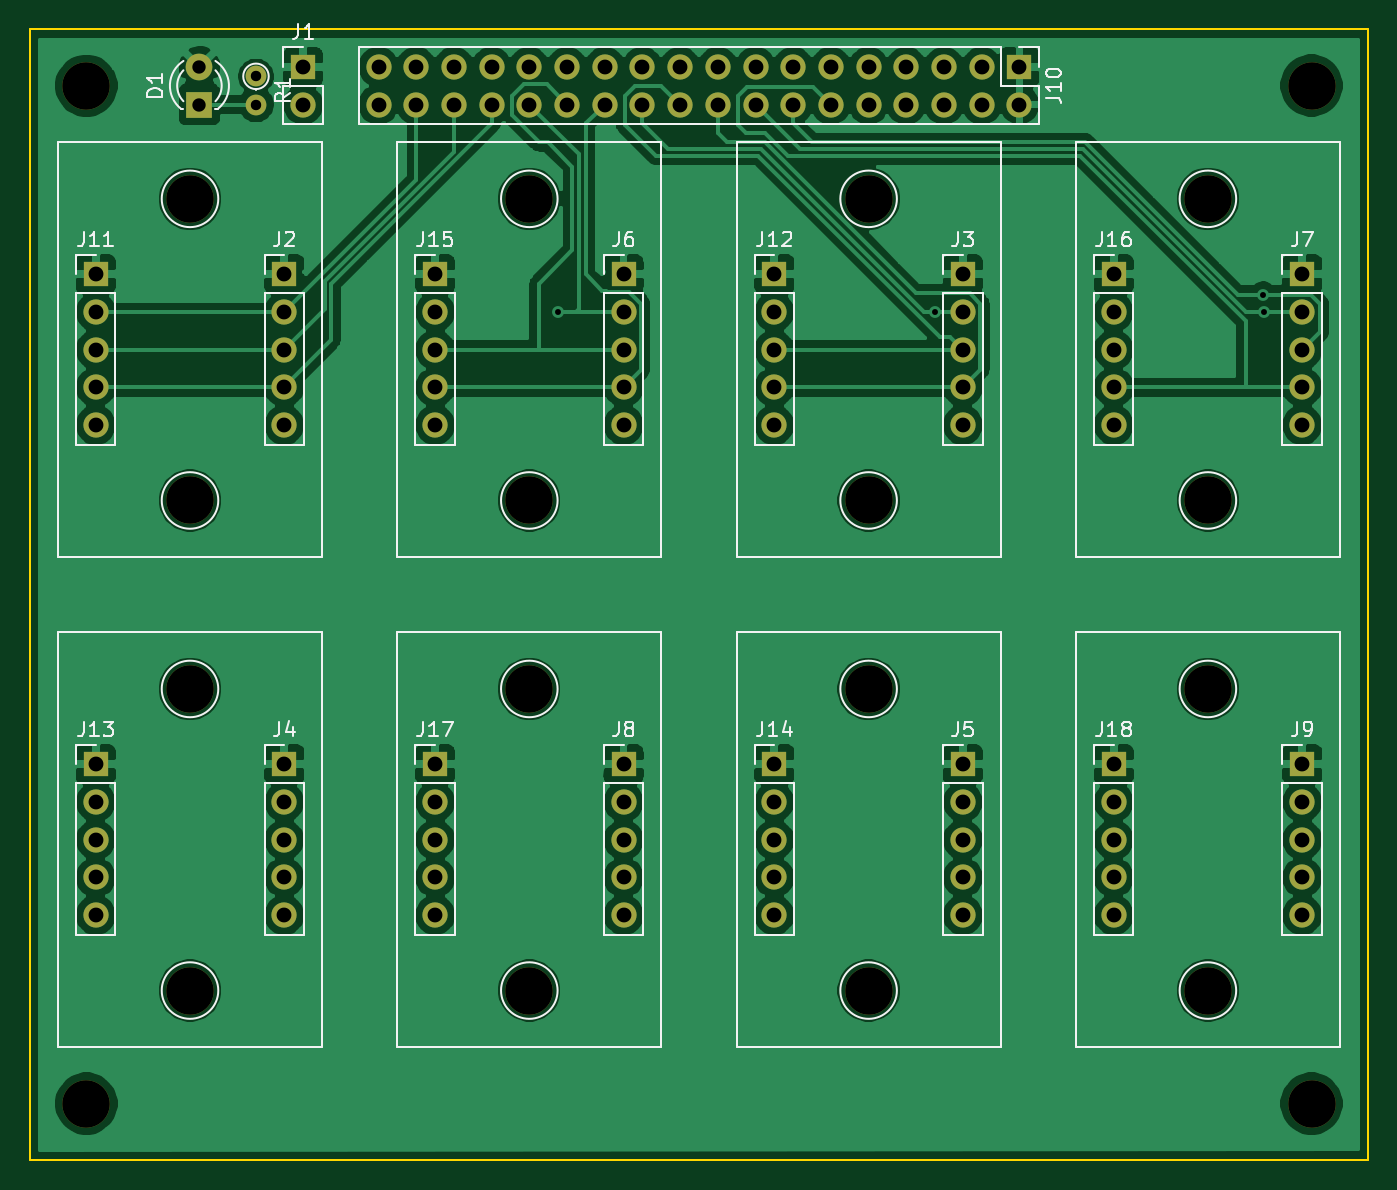
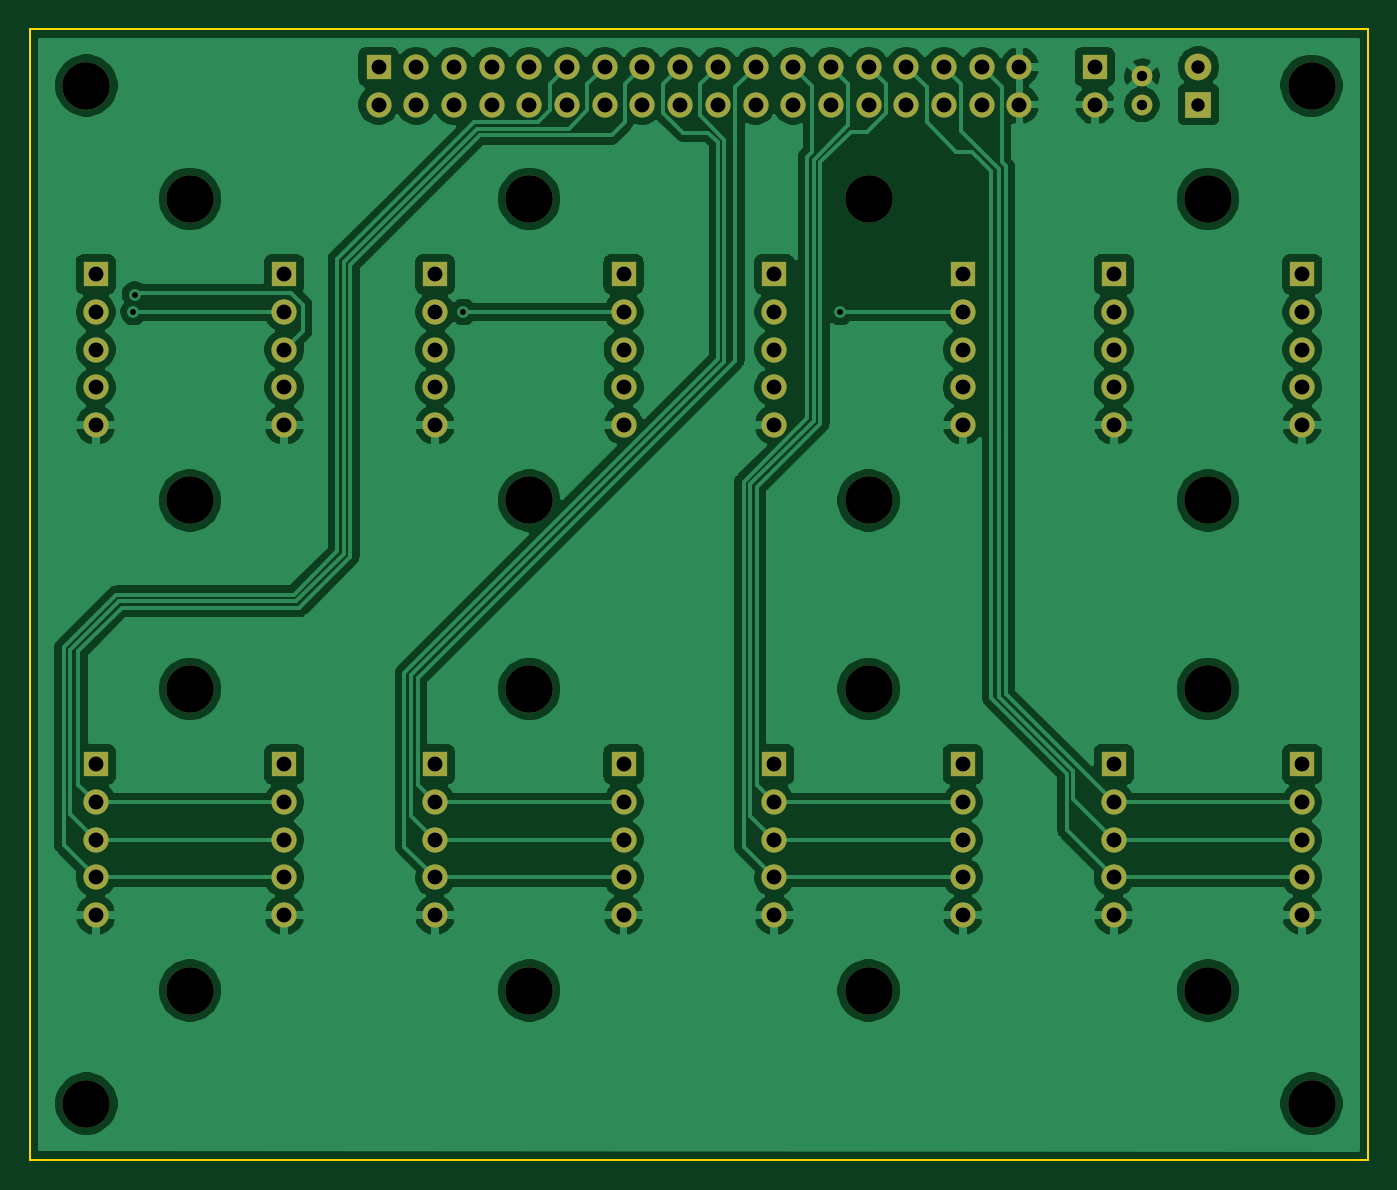
Circuit board: 11 layer files. Board 90.2 x 76.2 mm.
- bottom_copper: pannel_subboard-B_Cu.gbr (170898 bytes)
- bottom_mask: pannel_subboard-B_Mask.gbr (5350 bytes)
- paste: pannel_subboard-B_Paste.gbr (468 bytes)
- bottom_silk: pannel_subboard-B_SilkS.gbr (469 bytes)
- outline: pannel_subboard-Edge_Cuts.gbr (698 bytes)
- top_copper: pannel_subboard-F_Cu.gbr (186722 bytes)
- top_mask: pannel_subboard-F_Mask.gbr (5350 bytes)
- paste: pannel_subboard-F_Paste.gbr (468 bytes)
- top_silk: pannel_subboard-F_SilkS.gbr (21758 bytes)
- drill: pannel_subboard-NPTH.drl (624 bytes)
- drill: pannel_subboard-PTH.drl (2451 bytes)

=== bottom_copper: pannel_subboard-B_Cu.gbr (170898 bytes, source omitted) ===
=== bottom_mask: pannel_subboard-B_Mask.gbr ===
%TF.GenerationSoftware,KiCad,Pcbnew,(5.1.10)-1*%
%TF.CreationDate,2021-11-06T18:59:30+11:00*%
%TF.ProjectId,pannel_subboard,70616e6e-656c-45f7-9375-62626f617264,rev?*%
%TF.SameCoordinates,Original*%
%TF.FileFunction,Soldermask,Bot*%
%TF.FilePolarity,Negative*%
%FSLAX46Y46*%
G04 Gerber Fmt 4.6, Leading zero omitted, Abs format (unit mm)*
G04 Created by KiCad (PCBNEW (5.1.10)-1) date 2021-11-06 18:59:30*
%MOMM*%
%LPD*%
G01*
G04 APERTURE LIST*
%ADD10R,1.700000X1.700000*%
%ADD11O,1.700000X1.700000*%
%ADD12C,1.400000*%
%ADD13O,1.400000X1.400000*%
%ADD14R,1.800000X1.800000*%
%ADD15C,1.800000*%
%ADD16C,3.200000*%
G04 APERTURE END LIST*
D10*
%TO.C,J18*%
X145415000Y-107365000D03*
D11*
X145415000Y-109905000D03*
X145415000Y-112445000D03*
X145415000Y-114985000D03*
X145415000Y-117525000D03*
%TD*%
D10*
%TO.C,J17*%
X99695000Y-107365000D03*
D11*
X99695000Y-109905000D03*
X99695000Y-112445000D03*
X99695000Y-114985000D03*
X99695000Y-117525000D03*
%TD*%
D10*
%TO.C,J16*%
X145415000Y-74345000D03*
D11*
X145415000Y-76885000D03*
X145415000Y-79425000D03*
X145415000Y-81965000D03*
X145415000Y-84505000D03*
%TD*%
D10*
%TO.C,J15*%
X99695000Y-74345000D03*
D11*
X99695000Y-76885000D03*
X99695000Y-79425000D03*
X99695000Y-81965000D03*
X99695000Y-84505000D03*
%TD*%
D10*
%TO.C,J14*%
X122555000Y-107365000D03*
D11*
X122555000Y-109905000D03*
X122555000Y-112445000D03*
X122555000Y-114985000D03*
X122555000Y-117525000D03*
%TD*%
D10*
%TO.C,J13*%
X76835000Y-107365000D03*
D11*
X76835000Y-109905000D03*
X76835000Y-112445000D03*
X76835000Y-114985000D03*
X76835000Y-117525000D03*
%TD*%
D10*
%TO.C,J12*%
X122555000Y-74345000D03*
D11*
X122555000Y-76885000D03*
X122555000Y-79425000D03*
X122555000Y-81965000D03*
X122555000Y-84505000D03*
%TD*%
D10*
%TO.C,J11*%
X76835000Y-74345000D03*
D11*
X76835000Y-76885000D03*
X76835000Y-79425000D03*
X76835000Y-81965000D03*
X76835000Y-84505000D03*
%TD*%
D10*
%TO.C,J10*%
X139065000Y-60375000D03*
D11*
X139065000Y-62915000D03*
X136525000Y-60375000D03*
X136525000Y-62915000D03*
X133985000Y-60375000D03*
X133985000Y-62915000D03*
X131445000Y-60375000D03*
X131445000Y-62915000D03*
X128905000Y-60375000D03*
X128905000Y-62915000D03*
X126365000Y-60375000D03*
X126365000Y-62915000D03*
X123825000Y-60375000D03*
X123825000Y-62915000D03*
X121285000Y-60375000D03*
X121285000Y-62915000D03*
X118745000Y-60375000D03*
X118745000Y-62915000D03*
X116205000Y-60375000D03*
X116205000Y-62915000D03*
X113665000Y-60375000D03*
X113665000Y-62915000D03*
X111125000Y-60375000D03*
X111125000Y-62915000D03*
X108585000Y-60375000D03*
X108585000Y-62915000D03*
X106045000Y-60375000D03*
X106045000Y-62915000D03*
X103505000Y-60375000D03*
X103505000Y-62915000D03*
X100965000Y-60375000D03*
X100965000Y-62915000D03*
X98425000Y-60375000D03*
X98425000Y-62915000D03*
X95885000Y-60375000D03*
X95885000Y-62915000D03*
%TD*%
D12*
%TO.C,R1*%
X87630000Y-61010000D03*
D13*
X87630000Y-62910000D03*
%TD*%
D10*
%TO.C,J9*%
X158115000Y-107365000D03*
D11*
X158115000Y-109905000D03*
X158115000Y-112445000D03*
X158115000Y-114985000D03*
X158115000Y-117525000D03*
%TD*%
D10*
%TO.C,J8*%
X112395000Y-107365000D03*
D11*
X112395000Y-109905000D03*
X112395000Y-112445000D03*
X112395000Y-114985000D03*
X112395000Y-117525000D03*
%TD*%
D10*
%TO.C,J7*%
X158115000Y-74345000D03*
D11*
X158115000Y-76885000D03*
X158115000Y-79425000D03*
X158115000Y-81965000D03*
X158115000Y-84505000D03*
%TD*%
D10*
%TO.C,J6*%
X112395000Y-74345000D03*
D11*
X112395000Y-76885000D03*
X112395000Y-79425000D03*
X112395000Y-81965000D03*
X112395000Y-84505000D03*
%TD*%
D10*
%TO.C,J5*%
X135255000Y-107365000D03*
D11*
X135255000Y-109905000D03*
X135255000Y-112445000D03*
X135255000Y-114985000D03*
X135255000Y-117525000D03*
%TD*%
D10*
%TO.C,J4*%
X89535000Y-107365000D03*
D11*
X89535000Y-109905000D03*
X89535000Y-112445000D03*
X89535000Y-114985000D03*
X89535000Y-117525000D03*
%TD*%
D10*
%TO.C,J3*%
X135255000Y-74345000D03*
D11*
X135255000Y-76885000D03*
X135255000Y-79425000D03*
X135255000Y-81965000D03*
X135255000Y-84505000D03*
%TD*%
D10*
%TO.C,J2*%
X89535000Y-74345000D03*
D11*
X89535000Y-76885000D03*
X89535000Y-79425000D03*
X89535000Y-81965000D03*
X89535000Y-84505000D03*
%TD*%
D10*
%TO.C,J1*%
X90805000Y-60375000D03*
D11*
X90805000Y-62915000D03*
%TD*%
D14*
%TO.C,D1*%
X83820000Y-62915000D03*
D15*
X83820000Y-60375000D03*
%TD*%
D16*
%TO.C,REF\u002A\u002A*%
X158750000Y-130225000D03*
%TD*%
%TO.C,REF\u002A\u002A*%
X158750000Y-61630000D03*
%TD*%
%TO.C,REF\u002A\u002A*%
X76200000Y-130225000D03*
%TD*%
%TO.C,REF\u002A\u002A*%
X76200000Y-61645000D03*
%TD*%
%TO.C,REF\u002A\u002A*%
X128905000Y-122605000D03*
%TD*%
%TO.C,REF\u002A\u002A*%
X128905000Y-102285000D03*
%TD*%
%TO.C,REF\u002A\u002A*%
X106045000Y-122605000D03*
%TD*%
%TO.C,REF\u002A\u002A*%
X106045000Y-102285000D03*
%TD*%
%TO.C,REF\u002A\u002A*%
X128905000Y-89585000D03*
%TD*%
%TO.C,REF\u002A\u002A*%
X128905000Y-69265000D03*
%TD*%
%TO.C,REF\u002A\u002A*%
X106045000Y-89585000D03*
%TD*%
%TO.C,REF\u002A\u002A*%
X106045000Y-69265000D03*
%TD*%
%TO.C,REF\u002A\u002A*%
X151765000Y-89585000D03*
%TD*%
%TO.C,REF\u002A\u002A*%
X151765000Y-69265000D03*
%TD*%
%TO.C,REF\u002A\u002A*%
X151765000Y-122605000D03*
%TD*%
%TO.C,REF\u002A\u002A*%
X151765000Y-102285000D03*
%TD*%
%TO.C,REF\u002A\u002A*%
X83185000Y-122605000D03*
%TD*%
%TO.C,REF\u002A\u002A*%
X83185000Y-102285000D03*
%TD*%
%TO.C,REF\u002A\u002A*%
X83185000Y-89585000D03*
%TD*%
%TO.C,REF\u002A\u002A*%
X83185000Y-69265000D03*
%TD*%
M02*

=== paste: pannel_subboard-B_Paste.gbr ===
%TF.GenerationSoftware,KiCad,Pcbnew,(5.1.10)-1*%
%TF.CreationDate,2021-11-06T18:59:30+11:00*%
%TF.ProjectId,pannel_subboard,70616e6e-656c-45f7-9375-62626f617264,rev?*%
%TF.SameCoordinates,Original*%
%TF.FileFunction,Paste,Bot*%
%TF.FilePolarity,Positive*%
%FSLAX46Y46*%
G04 Gerber Fmt 4.6, Leading zero omitted, Abs format (unit mm)*
G04 Created by KiCad (PCBNEW (5.1.10)-1) date 2021-11-06 18:59:30*
%MOMM*%
%LPD*%
G01*
G04 APERTURE LIST*
G04 APERTURE END LIST*
M02*

=== bottom_silk: pannel_subboard-B_SilkS.gbr ===
%TF.GenerationSoftware,KiCad,Pcbnew,(5.1.10)-1*%
%TF.CreationDate,2021-11-06T18:59:30+11:00*%
%TF.ProjectId,pannel_subboard,70616e6e-656c-45f7-9375-62626f617264,rev?*%
%TF.SameCoordinates,Original*%
%TF.FileFunction,Legend,Bot*%
%TF.FilePolarity,Positive*%
%FSLAX46Y46*%
G04 Gerber Fmt 4.6, Leading zero omitted, Abs format (unit mm)*
G04 Created by KiCad (PCBNEW (5.1.10)-1) date 2021-11-06 18:59:30*
%MOMM*%
%LPD*%
G01*
G04 APERTURE LIST*
G04 APERTURE END LIST*
M02*

=== outline: pannel_subboard-Edge_Cuts.gbr ===
%TF.GenerationSoftware,KiCad,Pcbnew,(5.1.10)-1*%
%TF.CreationDate,2021-11-06T18:59:30+11:00*%
%TF.ProjectId,pannel_subboard,70616e6e-656c-45f7-9375-62626f617264,rev?*%
%TF.SameCoordinates,Original*%
%TF.FileFunction,Profile,NP*%
%FSLAX46Y46*%
G04 Gerber Fmt 4.6, Leading zero omitted, Abs format (unit mm)*
G04 Created by KiCad (PCBNEW (5.1.10)-1) date 2021-11-06 18:59:30*
%MOMM*%
%LPD*%
G01*
G04 APERTURE LIST*
%TA.AperFunction,Profile*%
%ADD10C,0.150000*%
%TD*%
G04 APERTURE END LIST*
D10*
X162560000Y-57835000D02*
X72390000Y-57820000D01*
X162560000Y-134020000D02*
X162560000Y-57835000D01*
X72390000Y-134035000D02*
X162560000Y-134020000D01*
X72390000Y-57820000D02*
X72390000Y-134035000D01*
M02*

=== top_copper: pannel_subboard-F_Cu.gbr (186722 bytes, source omitted) ===
=== top_mask: pannel_subboard-F_Mask.gbr ===
%TF.GenerationSoftware,KiCad,Pcbnew,(5.1.10)-1*%
%TF.CreationDate,2021-11-06T18:59:30+11:00*%
%TF.ProjectId,pannel_subboard,70616e6e-656c-45f7-9375-62626f617264,rev?*%
%TF.SameCoordinates,Original*%
%TF.FileFunction,Soldermask,Top*%
%TF.FilePolarity,Negative*%
%FSLAX46Y46*%
G04 Gerber Fmt 4.6, Leading zero omitted, Abs format (unit mm)*
G04 Created by KiCad (PCBNEW (5.1.10)-1) date 2021-11-06 18:59:30*
%MOMM*%
%LPD*%
G01*
G04 APERTURE LIST*
%ADD10R,1.700000X1.700000*%
%ADD11O,1.700000X1.700000*%
%ADD12C,1.400000*%
%ADD13O,1.400000X1.400000*%
%ADD14R,1.800000X1.800000*%
%ADD15C,1.800000*%
%ADD16C,3.200000*%
G04 APERTURE END LIST*
D10*
%TO.C,J18*%
X145415000Y-107365000D03*
D11*
X145415000Y-109905000D03*
X145415000Y-112445000D03*
X145415000Y-114985000D03*
X145415000Y-117525000D03*
%TD*%
D10*
%TO.C,J17*%
X99695000Y-107365000D03*
D11*
X99695000Y-109905000D03*
X99695000Y-112445000D03*
X99695000Y-114985000D03*
X99695000Y-117525000D03*
%TD*%
D10*
%TO.C,J16*%
X145415000Y-74345000D03*
D11*
X145415000Y-76885000D03*
X145415000Y-79425000D03*
X145415000Y-81965000D03*
X145415000Y-84505000D03*
%TD*%
D10*
%TO.C,J15*%
X99695000Y-74345000D03*
D11*
X99695000Y-76885000D03*
X99695000Y-79425000D03*
X99695000Y-81965000D03*
X99695000Y-84505000D03*
%TD*%
D10*
%TO.C,J14*%
X122555000Y-107365000D03*
D11*
X122555000Y-109905000D03*
X122555000Y-112445000D03*
X122555000Y-114985000D03*
X122555000Y-117525000D03*
%TD*%
D10*
%TO.C,J13*%
X76835000Y-107365000D03*
D11*
X76835000Y-109905000D03*
X76835000Y-112445000D03*
X76835000Y-114985000D03*
X76835000Y-117525000D03*
%TD*%
D10*
%TO.C,J12*%
X122555000Y-74345000D03*
D11*
X122555000Y-76885000D03*
X122555000Y-79425000D03*
X122555000Y-81965000D03*
X122555000Y-84505000D03*
%TD*%
D10*
%TO.C,J11*%
X76835000Y-74345000D03*
D11*
X76835000Y-76885000D03*
X76835000Y-79425000D03*
X76835000Y-81965000D03*
X76835000Y-84505000D03*
%TD*%
D10*
%TO.C,J10*%
X139065000Y-60375000D03*
D11*
X139065000Y-62915000D03*
X136525000Y-60375000D03*
X136525000Y-62915000D03*
X133985000Y-60375000D03*
X133985000Y-62915000D03*
X131445000Y-60375000D03*
X131445000Y-62915000D03*
X128905000Y-60375000D03*
X128905000Y-62915000D03*
X126365000Y-60375000D03*
X126365000Y-62915000D03*
X123825000Y-60375000D03*
X123825000Y-62915000D03*
X121285000Y-60375000D03*
X121285000Y-62915000D03*
X118745000Y-60375000D03*
X118745000Y-62915000D03*
X116205000Y-60375000D03*
X116205000Y-62915000D03*
X113665000Y-60375000D03*
X113665000Y-62915000D03*
X111125000Y-60375000D03*
X111125000Y-62915000D03*
X108585000Y-60375000D03*
X108585000Y-62915000D03*
X106045000Y-60375000D03*
X106045000Y-62915000D03*
X103505000Y-60375000D03*
X103505000Y-62915000D03*
X100965000Y-60375000D03*
X100965000Y-62915000D03*
X98425000Y-60375000D03*
X98425000Y-62915000D03*
X95885000Y-60375000D03*
X95885000Y-62915000D03*
%TD*%
D12*
%TO.C,R1*%
X87630000Y-61010000D03*
D13*
X87630000Y-62910000D03*
%TD*%
D10*
%TO.C,J9*%
X158115000Y-107365000D03*
D11*
X158115000Y-109905000D03*
X158115000Y-112445000D03*
X158115000Y-114985000D03*
X158115000Y-117525000D03*
%TD*%
D10*
%TO.C,J8*%
X112395000Y-107365000D03*
D11*
X112395000Y-109905000D03*
X112395000Y-112445000D03*
X112395000Y-114985000D03*
X112395000Y-117525000D03*
%TD*%
D10*
%TO.C,J7*%
X158115000Y-74345000D03*
D11*
X158115000Y-76885000D03*
X158115000Y-79425000D03*
X158115000Y-81965000D03*
X158115000Y-84505000D03*
%TD*%
D10*
%TO.C,J6*%
X112395000Y-74345000D03*
D11*
X112395000Y-76885000D03*
X112395000Y-79425000D03*
X112395000Y-81965000D03*
X112395000Y-84505000D03*
%TD*%
D10*
%TO.C,J5*%
X135255000Y-107365000D03*
D11*
X135255000Y-109905000D03*
X135255000Y-112445000D03*
X135255000Y-114985000D03*
X135255000Y-117525000D03*
%TD*%
D10*
%TO.C,J4*%
X89535000Y-107365000D03*
D11*
X89535000Y-109905000D03*
X89535000Y-112445000D03*
X89535000Y-114985000D03*
X89535000Y-117525000D03*
%TD*%
D10*
%TO.C,J3*%
X135255000Y-74345000D03*
D11*
X135255000Y-76885000D03*
X135255000Y-79425000D03*
X135255000Y-81965000D03*
X135255000Y-84505000D03*
%TD*%
D10*
%TO.C,J2*%
X89535000Y-74345000D03*
D11*
X89535000Y-76885000D03*
X89535000Y-79425000D03*
X89535000Y-81965000D03*
X89535000Y-84505000D03*
%TD*%
D10*
%TO.C,J1*%
X90805000Y-60375000D03*
D11*
X90805000Y-62915000D03*
%TD*%
D14*
%TO.C,D1*%
X83820000Y-62915000D03*
D15*
X83820000Y-60375000D03*
%TD*%
D16*
%TO.C,REF\u002A\u002A*%
X158750000Y-130225000D03*
%TD*%
%TO.C,REF\u002A\u002A*%
X158750000Y-61630000D03*
%TD*%
%TO.C,REF\u002A\u002A*%
X76200000Y-130225000D03*
%TD*%
%TO.C,REF\u002A\u002A*%
X76200000Y-61645000D03*
%TD*%
%TO.C,REF\u002A\u002A*%
X128905000Y-122605000D03*
%TD*%
%TO.C,REF\u002A\u002A*%
X128905000Y-102285000D03*
%TD*%
%TO.C,REF\u002A\u002A*%
X106045000Y-122605000D03*
%TD*%
%TO.C,REF\u002A\u002A*%
X106045000Y-102285000D03*
%TD*%
%TO.C,REF\u002A\u002A*%
X128905000Y-89585000D03*
%TD*%
%TO.C,REF\u002A\u002A*%
X128905000Y-69265000D03*
%TD*%
%TO.C,REF\u002A\u002A*%
X106045000Y-89585000D03*
%TD*%
%TO.C,REF\u002A\u002A*%
X106045000Y-69265000D03*
%TD*%
%TO.C,REF\u002A\u002A*%
X151765000Y-89585000D03*
%TD*%
%TO.C,REF\u002A\u002A*%
X151765000Y-69265000D03*
%TD*%
%TO.C,REF\u002A\u002A*%
X151765000Y-122605000D03*
%TD*%
%TO.C,REF\u002A\u002A*%
X151765000Y-102285000D03*
%TD*%
%TO.C,REF\u002A\u002A*%
X83185000Y-122605000D03*
%TD*%
%TO.C,REF\u002A\u002A*%
X83185000Y-102285000D03*
%TD*%
%TO.C,REF\u002A\u002A*%
X83185000Y-89585000D03*
%TD*%
%TO.C,REF\u002A\u002A*%
X83185000Y-69265000D03*
%TD*%
M02*

=== paste: pannel_subboard-F_Paste.gbr ===
%TF.GenerationSoftware,KiCad,Pcbnew,(5.1.10)-1*%
%TF.CreationDate,2021-11-06T18:59:30+11:00*%
%TF.ProjectId,pannel_subboard,70616e6e-656c-45f7-9375-62626f617264,rev?*%
%TF.SameCoordinates,Original*%
%TF.FileFunction,Paste,Top*%
%TF.FilePolarity,Positive*%
%FSLAX46Y46*%
G04 Gerber Fmt 4.6, Leading zero omitted, Abs format (unit mm)*
G04 Created by KiCad (PCBNEW (5.1.10)-1) date 2021-11-06 18:59:30*
%MOMM*%
%LPD*%
G01*
G04 APERTURE LIST*
G04 APERTURE END LIST*
M02*

=== top_silk: pannel_subboard-F_SilkS.gbr (21758 bytes, source omitted) ===
=== drill: pannel_subboard-NPTH.drl ===
M48
; DRILL file {KiCad (5.1.10)-1} date 11/06/21 18:59:33
; FORMAT={-:-/ absolute / metric / decimal}
; #@! TF.CreationDate,2021-11-06T18:59:33+11:00
; #@! TF.GenerationSoftware,Kicad,Pcbnew,(5.1.10)-1
; #@! TF.FileFunction,NonPlated,1,2,NPTH
FMAT,2
METRIC
T1C3.200
%
G90
G05
T1
X76.2Y-61.645
X76.2Y-130.225
X83.185Y-69.265
X83.185Y-89.585
X83.185Y-102.285
X83.185Y-122.605
X106.045Y-69.265
X106.045Y-89.585
X106.045Y-102.285
X106.045Y-122.605
X128.905Y-69.265
X128.905Y-89.585
X128.905Y-102.285
X128.905Y-122.605
X151.765Y-69.265
X151.765Y-89.585
X151.765Y-102.285
X151.765Y-122.605
X158.75Y-61.63
X158.75Y-130.225
T0
M30

=== drill: pannel_subboard-PTH.drl ===
M48
; DRILL file {KiCad (5.1.10)-1} date 11/06/21 18:59:33
; FORMAT={-:-/ absolute / metric / decimal}
; #@! TF.CreationDate,2021-11-06T18:59:33+11:00
; #@! TF.GenerationSoftware,Kicad,Pcbnew,(5.1.10)-1
; #@! TF.FileFunction,Plated,1,2,PTH
FMAT,2
METRIC
T1C0.400
T2C0.700
T3C0.900
T4C1.000
%
G90
G05
T1
X107.95Y-76.885
X133.35Y-76.885
X155.48Y-75.71
X155.575Y-76.885
T2
X87.63Y-61.01
X87.63Y-62.91
T3
X83.82Y-60.375
X83.82Y-62.915
T4
X76.835Y-74.345
X76.835Y-76.885
X76.835Y-79.425
X76.835Y-81.965
X76.835Y-84.505
X76.835Y-107.365
X76.835Y-109.905
X76.835Y-112.445
X76.835Y-114.985
X76.835Y-117.525
X89.535Y-74.345
X89.535Y-76.885
X89.535Y-79.425
X89.535Y-81.965
X89.535Y-84.505
X89.535Y-107.365
X89.535Y-109.905
X89.535Y-112.445
X89.535Y-114.985
X89.535Y-117.525
X90.805Y-60.375
X90.805Y-62.915
X95.885Y-60.375
X95.885Y-62.915
X98.425Y-60.375
X98.425Y-62.915
X99.695Y-74.345
X99.695Y-76.885
X99.695Y-79.425
X99.695Y-81.965
X99.695Y-84.505
X99.695Y-107.365
X99.695Y-109.905
X99.695Y-112.445
X99.695Y-114.985
X99.695Y-117.525
X100.965Y-60.375
X100.965Y-62.915
X103.505Y-60.375
X103.505Y-62.915
X106.045Y-60.375
X106.045Y-62.915
X108.585Y-60.375
X108.585Y-62.915
X111.125Y-60.375
X111.125Y-62.915
X112.395Y-74.345
X112.395Y-76.885
X112.395Y-79.425
X112.395Y-81.965
X112.395Y-84.505
X112.395Y-107.365
X112.395Y-109.905
X112.395Y-112.445
X112.395Y-114.985
X112.395Y-117.525
X113.665Y-60.375
X113.665Y-62.915
X116.205Y-60.375
X116.205Y-62.915
X118.745Y-60.375
X118.745Y-62.915
X121.285Y-60.375
X121.285Y-62.915
X122.555Y-74.345
X122.555Y-76.885
X122.555Y-79.425
X122.555Y-81.965
X122.555Y-84.505
X122.555Y-107.365
X122.555Y-109.905
X122.555Y-112.445
X122.555Y-114.985
X122.555Y-117.525
X123.825Y-60.375
X123.825Y-62.915
X126.365Y-60.375
X126.365Y-62.915
X128.905Y-60.375
X128.905Y-62.915
X131.445Y-60.375
X131.445Y-62.915
X133.985Y-60.375
X133.985Y-62.915
X135.255Y-74.345
X135.255Y-76.885
X135.255Y-79.425
X135.255Y-81.965
X135.255Y-84.505
X135.255Y-107.365
X135.255Y-109.905
X135.255Y-112.445
X135.255Y-114.985
X135.255Y-117.525
X136.525Y-60.375
X136.525Y-62.915
X139.065Y-60.375
X139.065Y-62.915
X145.415Y-74.345
X145.415Y-76.885
X145.415Y-79.425
X145.415Y-81.965
X145.415Y-84.505
X145.415Y-107.365
X145.415Y-109.905
X145.415Y-112.445
X145.415Y-114.985
X145.415Y-117.525
X158.115Y-74.345
X158.115Y-76.885
X158.115Y-79.425
X158.115Y-81.965
X158.115Y-84.505
X158.115Y-107.365
X158.115Y-109.905
X158.115Y-112.445
X158.115Y-114.985
X158.115Y-117.525
T0
M30

